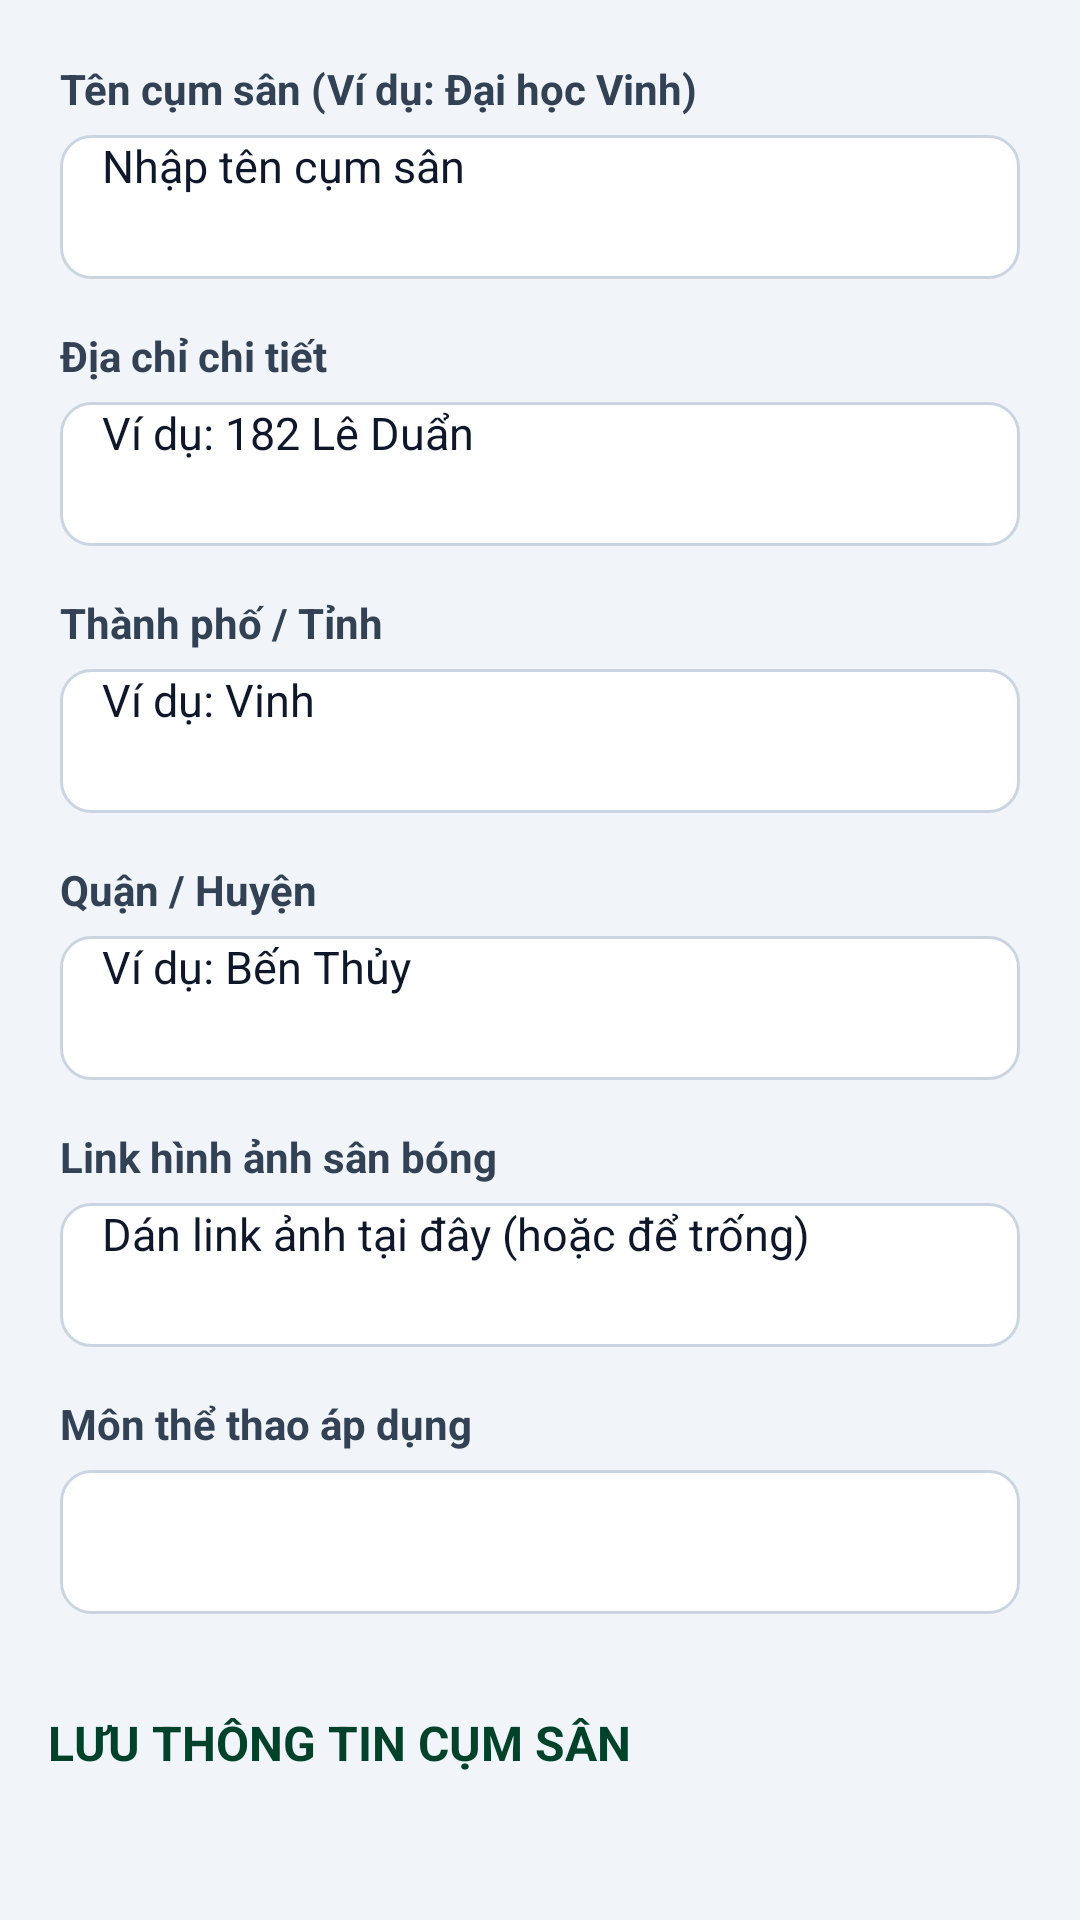

The Android layout XML behind this screen, and the referenced resources:
<!-- AndroidManifest.xml: application theme Theme.Football -->
<!-- res/layout/activity_add_edit_stadium.xml -->
<?xml version="1.0" encoding="utf-8"?>
<RelativeLayout xmlns:android="http://schemas.android.com/apk/res/android"
    xmlns:app="http://schemas.android.com/apk/res-auto"
    xmlns:tools="http://schemas.android.com/tools"
    android:layout_width="match_parent"
    android:layout_height="match_parent"
    android:background="#F1F5F9"
    tools:ignore="HardcodedText">

    <RelativeLayout
        android:id="@+id/layoutHeaderAddEdit"
        android:layout_width="match_parent"
        android:layout_height="?attr/actionBarSize"
        android:background="#015938"
        android:paddingHorizontal="16dp">
        <ImageView
            android:id="@+id/btnBackAddEdit"
            android:layout_width="28dp"
            android:layout_height="28dp"
            android:layout_centerVertical="true"
            android:src="@android:drawable/ic_media_previous"
            app:tint="#FFFFFF"
            android:clickable="true"
            android:focusable="true" />
        <TextView
            android:id="@+id/txtAddEditTitle"
            android:layout_width="wrap_content"
            android:layout_height="wrap_content"
            android:layout_centerInParent="true"
            android:text="Thông tin cụm sân lớn"
            android:textColor="#FFFFFF"
            android:textSize="18sp"
            android:textStyle="bold" />
    </RelativeLayout>

    <ScrollView
        android:layout_width="match_parent"
        android:layout_height="match_parent"
        android:layout_above="@id/layoutBottomButton"
        android:layout_below="@id/layoutHeaderAddEdit"
        android:fillViewport="true">

        <LinearLayout
            android:layout_width="match_parent"
            android:layout_height="wrap_content"
            android:orientation="vertical"
            android:padding="20dp">

            <TextView
                android:layout_width="wrap_content"
                android:layout_height="wrap_content"
                android:text="Tên cụm sân (Ví dụ: Đại học Vinh)"
                android:textStyle="bold"
                android:textColor="#334155"
                android:textSize="14sp"
                android:layout_marginBottom="6dp" />
            <EditText
                android:id="@+id/edtStadiumName"
                android:layout_width="match_parent"
                android:layout_height="48dp"
                android:hint="Nhập tên cụm sân"
                android:inputType="text"
                android:paddingHorizontal="14dp"
                android:background="@drawable/bg_input_field"
                android:textColor="#0F172A"
                android:textSize="15sp"
                android:layout_marginBottom="16dp"
                android:importantForAutofill="no" />

            <TextView
                android:layout_width="wrap_content"
                android:layout_height="wrap_content"
                android:text="Địa chỉ chi tiết"
                android:textStyle="bold"
                android:textColor="#334155"
                android:textSize="14sp"
                android:layout_marginBottom="6dp" />
            <EditText
                android:id="@+id/edtStadiumAddress"
                android:layout_width="match_parent"
                android:layout_height="48dp"
                android:hint="Ví dụ: 182 Lê Duẩn"
                android:inputType="text"
                android:paddingHorizontal="14dp"
                android:background="@drawable/bg_input_field"
                android:textColor="#0F172A"
                android:textSize="15sp"
                android:layout_marginBottom="16dp"
                android:importantForAutofill="no" />

            <TextView
                android:layout_width="wrap_content"
                android:layout_height="wrap_content"
                android:text="Thành phố / Tỉnh"
                android:textStyle="bold"
                android:textColor="#334155"
                android:textSize="14sp"
                android:layout_marginBottom="6dp" />
            <EditText
                android:id="@+id/edtStadiumCity"
                android:layout_width="match_parent"
                android:layout_height="48dp"
                android:hint="Ví dụ: Vinh"
                android:inputType="text"
                android:paddingHorizontal="14dp"
                android:background="@drawable/bg_input_field"
                android:textColor="#0F172A"
                android:textSize="15sp"
                android:layout_marginBottom="16dp"
                android:importantForAutofill="no" />

            <TextView
                android:layout_width="wrap_content"
                android:layout_height="wrap_content"
                android:text="Quận / Huyện"
                android:textStyle="bold"
                android:textColor="#334155"
                android:textSize="14sp"
                android:layout_marginBottom="6dp" />
            <EditText
                android:id="@+id/edtStadiumDistrict"
                android:layout_width="match_parent"
                android:layout_height="48dp"
                android:hint="Ví dụ: Bến Thủy"
                android:inputType="text"
                android:paddingHorizontal="14dp"
                android:background="@drawable/bg_input_field"
                android:textColor="#0F172A"
                android:textSize="15sp"
                android:layout_marginBottom="16dp"
                android:importantForAutofill="no" />

            <TextView
                android:layout_width="wrap_content"
                android:layout_height="wrap_content"
                android:text="Link hình ảnh sân bóng"
                android:textStyle="bold"
                android:textColor="#334155"
                android:textSize="14sp"
                android:layout_marginBottom="6dp" />
            <EditText
                android:id="@+id/edtStadiumImage"
                android:layout_width="match_parent"
                android:layout_height="48dp"
                android:hint="Dán link ảnh tại đây (hoặc để trống)"
                android:inputType="textUri"
                android:paddingHorizontal="14dp"
                android:background="@drawable/bg_input_field"
                android:textColor="#0F172A"
                android:textSize="15sp"
                android:layout_marginBottom="16dp"
                android:importantForAutofill="no" />

            <TextView
                android:layout_width="wrap_content"
                android:layout_height="wrap_content"
                android:text="Môn thể thao áp dụng"
                android:textStyle="bold"
                android:textColor="#334155"
                android:textSize="14sp"
                android:layout_marginBottom="6dp" />
            <FrameLayout
                android:layout_width="match_parent"
                android:layout_height="48dp"
                android:background="@drawable/bg_input_field"
                android:layout_marginBottom="24dp">
                <Spinner
                    android:id="@+id/spinnerStadiumCategory"
                    android:layout_width="match_parent"
                    android:layout_height="match_parent"
                    android:paddingHorizontal="4dp"
                    android:spinnerMode="dropdown" />
            </FrameLayout>

        </LinearLayout>
    </ScrollView>

    <LinearLayout
        android:id="@+id/layoutBottomButton"
        android:layout_width="match_parent"
        android:layout_height="wrap_content"
        android:layout_alignParentBottom="true"
        android:background="#F1F5F9"
        android:padding="16dp"
        android:orientation="vertical">
        <Button
            android:id="@+id/btnSaveStadium"
            android:layout_width="match_parent"
            android:layout_height="54dp"
            android:text="LƯU THÔNG TIN CỤM SÂN"
            android:textAllCaps="false"
            android:textSize="16sp"
            android:textStyle="bold"
            android:textColor="#01432A"
            android:backgroundTint="#EAB308"
            app:cornerRadius="12dp" />
    </LinearLayout>

</RelativeLayout>
<!-- resources referenced by this layout -->
<resources>
  <!-- drawable bg_input_field (drawable) -->
  <?xml version="1.0" encoding="utf-8"?>
  <shape xmlns:android="http://schemas.android.com/apk/res/android">
      <solid android:color="#FFFFFF" /> <stroke
      android:width="1dp"
      android:color="#CBD5E1" /> <corners android:radius="10dp" /> </shape>
  <style name="Theme.Football" parent="Base.Theme.Football">
      
      <item name="android:navigationBarColor">@android:color/transparent</item>
      <item name="android:statusBarColor">@android:color/transparent</item>
      <item name="android:windowLightStatusBar">?attr/isLightTheme</item>
    </style>
</resources>
